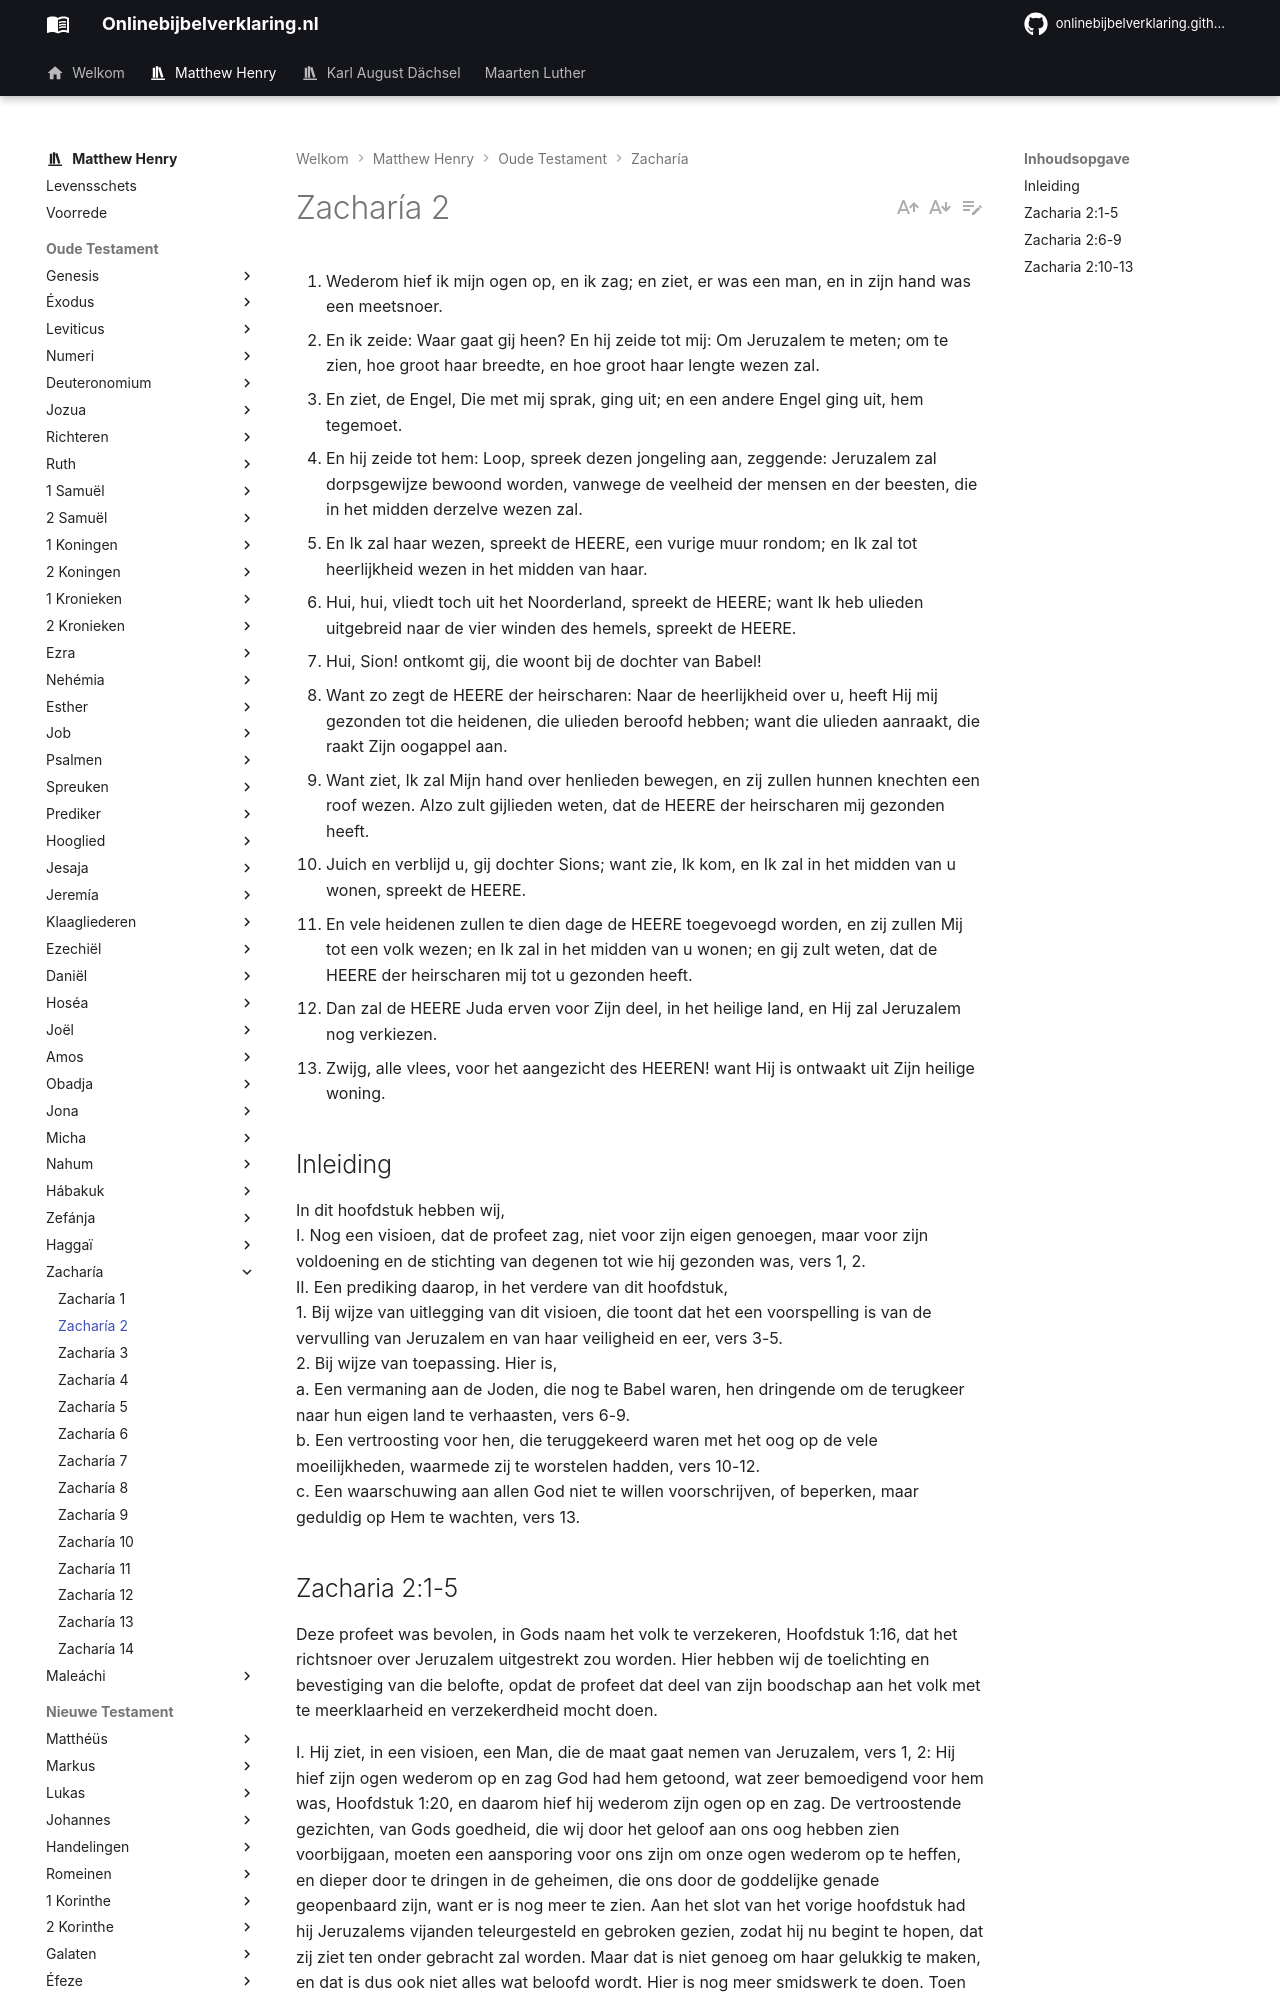

repository: onlinebijbelverklaring/onlinebijbelverklaring.github.io · page: matthewhenry/Zacharia/Zacharia2/index.html · generator: mkdocs

1. Wederom hief ik mijn ogen op, en ik zag; en ziet, er was een man, en in zijn hand was een meetsnoer. 
2. En ik zeide: Waar gaat gij heen? En hij zeide tot mij: Om Jeruzalem te meten; om te zien, hoe groot haar breedte, en hoe groot haar lengte wezen zal. 
3. En ziet, de Engel, Die met mij sprak, ging uit; en een andere Engel ging uit, hem tegemoet. 
4. En hij zeide tot hem: Loop, spreek dezen jongeling aan, zeggende: Jeruzalem zal dorpsgewijze bewoond worden, vanwege de veelheid der mensen en der beesten, die in het midden derzelve wezen zal. 
5. En Ik zal haar wezen, spreekt de HEERE, een vurige muur rondom; en Ik zal tot heerlijkheid wezen in het midden van haar. 
6. Hui, hui, vliedt toch uit het Noorderland, spreekt de HEERE; want Ik heb ulieden uitgebreid naar de vier winden des hemels, spreekt de HEERE. 
7. Hui, Sion! ontkomt gij, die woont bij de dochter van Babel! 
8. Want zo zegt de HEERE der heirscharen: Naar de heerlijkheid over u, heeft Hij mij gezonden tot die heidenen, die ulieden beroofd hebben; want die ulieden aanraakt, die raakt Zijn oogappel aan. 
9. Want ziet, Ik zal Mijn hand over henlieden bewegen, en zij zullen hunnen knechten een roof wezen. Alzo zult gijlieden weten, dat de HEERE der heirscharen mij gezonden heeft. 
10. Juich en verblijd u, gij dochter Sions; want zie, Ik kom, en Ik zal in het midden van u wonen, spreekt de HEERE. 
11. En vele heidenen zullen te dien dage de HEERE toegevoegd worden, en zij zullen Mij tot een volk wezen; en Ik zal in het midden van u wonen; en gij zult weten, dat de HEERE der heirscharen mij tot u gezonden heeft. 
12. Dan zal de HEERE Juda erven voor Zijn deel, in het heilige land, en Hij zal Jeruzalem nog verkiezen. 
13. Zwijg, alle vlees, voor het aangezicht des HEEREN! want Hij is ontwaakt uit Zijn heilige woning. 

## Inleiding

In dit hoofdstuk hebben wij,  
I. Nog een visioen, dat de profeet zag, niet voor zijn eigen genoegen, maar voor zijn voldoening en de stichting van degenen tot wie hij gezonden was, vers 1, 2.  
II. Een prediking daarop, in het verdere van dit hoofdstuk,   
1\. Bij wijze van uitlegging van dit visioen, die toont dat het een voorspelling is van de vervulling van Jeruzalem en van haar veiligheid en eer, vers 3-5.  
2\. Bij wijze van toepassing. Hier is,   
a. Een vermaning aan de Joden, die nog te Babel waren, hen dringende om de terugkeer naar hun eigen land te verhaasten, vers 6-9.  
b. Een vertroosting voor hen, die teruggekeerd waren met het oog op de vele moeilijkheden, waarmede zij te worstelen hadden, vers 10-12.  
c. Een waarschuwing aan allen God niet te willen voorschrijven, of beperken, maar geduldig op Hem te wachten, vers 13.
